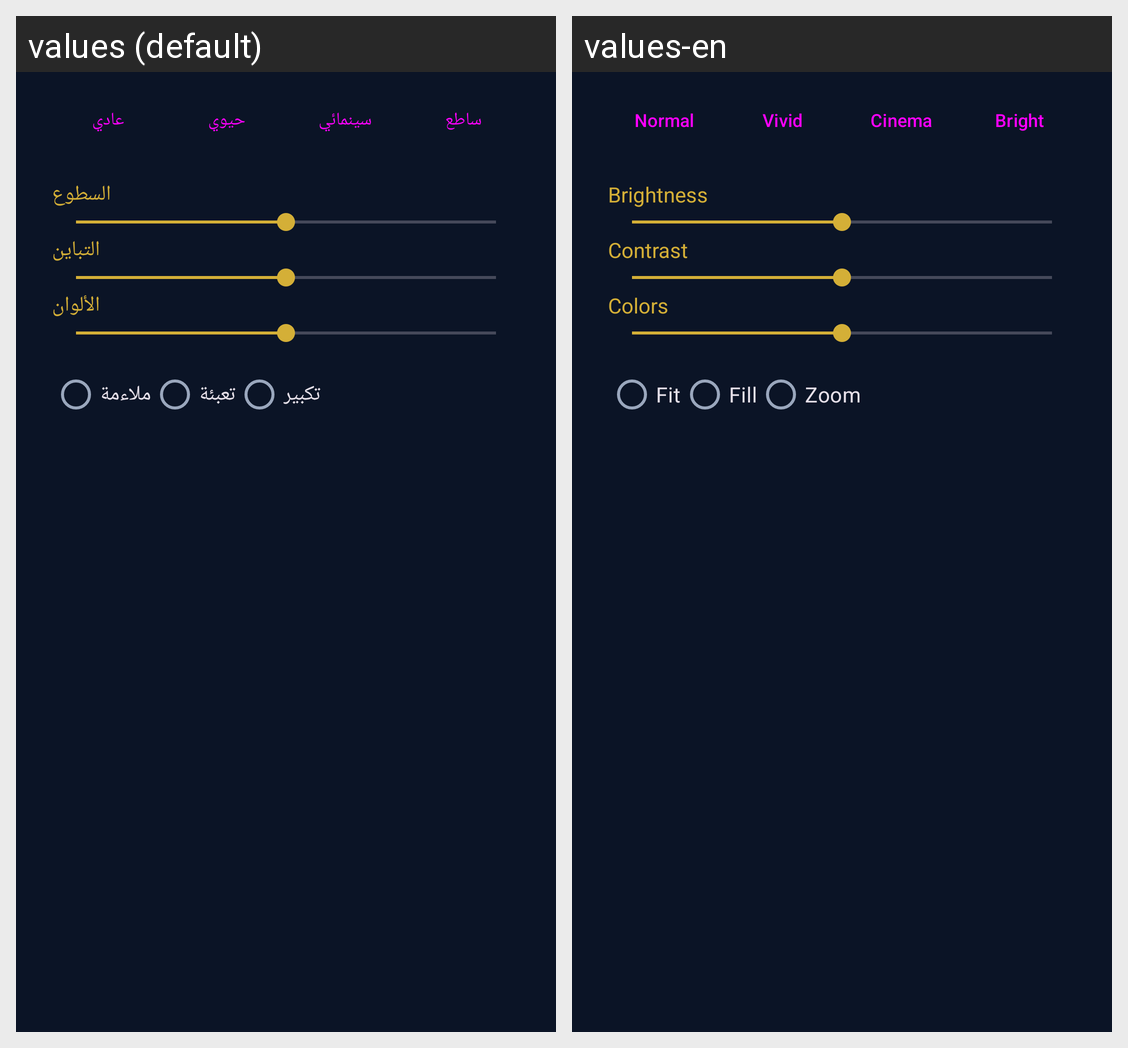

For this localized Android screen grid, give each drawn string resource with its value in every locale shown.
Android screen res/layout/dialog_picture.xml rendered under 2 locales, left to right: values (default), values-en. Device: Nexus 5 (rendered at 1080×1920; each locale shown at half size, 540×960, under a caption strip naming it); theme Theme.IPTV.
Strings drawn on this screen, with the default value and each locale's value (text and hints the layout hard-codes, and strings that could not be matched under every locale, appear in the picture but are not listed):

preset_normal
  values: عادي
  values-en: Normal

preset_vivid
  values: حيوي
  values-en: Vivid

preset_cinema
  values: سينمائي
  values-en: Cinema

preset_bright
  values: ساطع
  values-en: Bright

brightness
  values: السطوع
  values-en: Brightness

contrast
  values: التباين
  values-en: Contrast

saturation
  values: الألوان
  values-en: Colors

resize_fit
  values: ملاءمة
  values-en: Fit

resize_fill
  values: تعبئة
  values-en: Fill

resize_zoom
  values: تكبير
  values-en: Zoom
